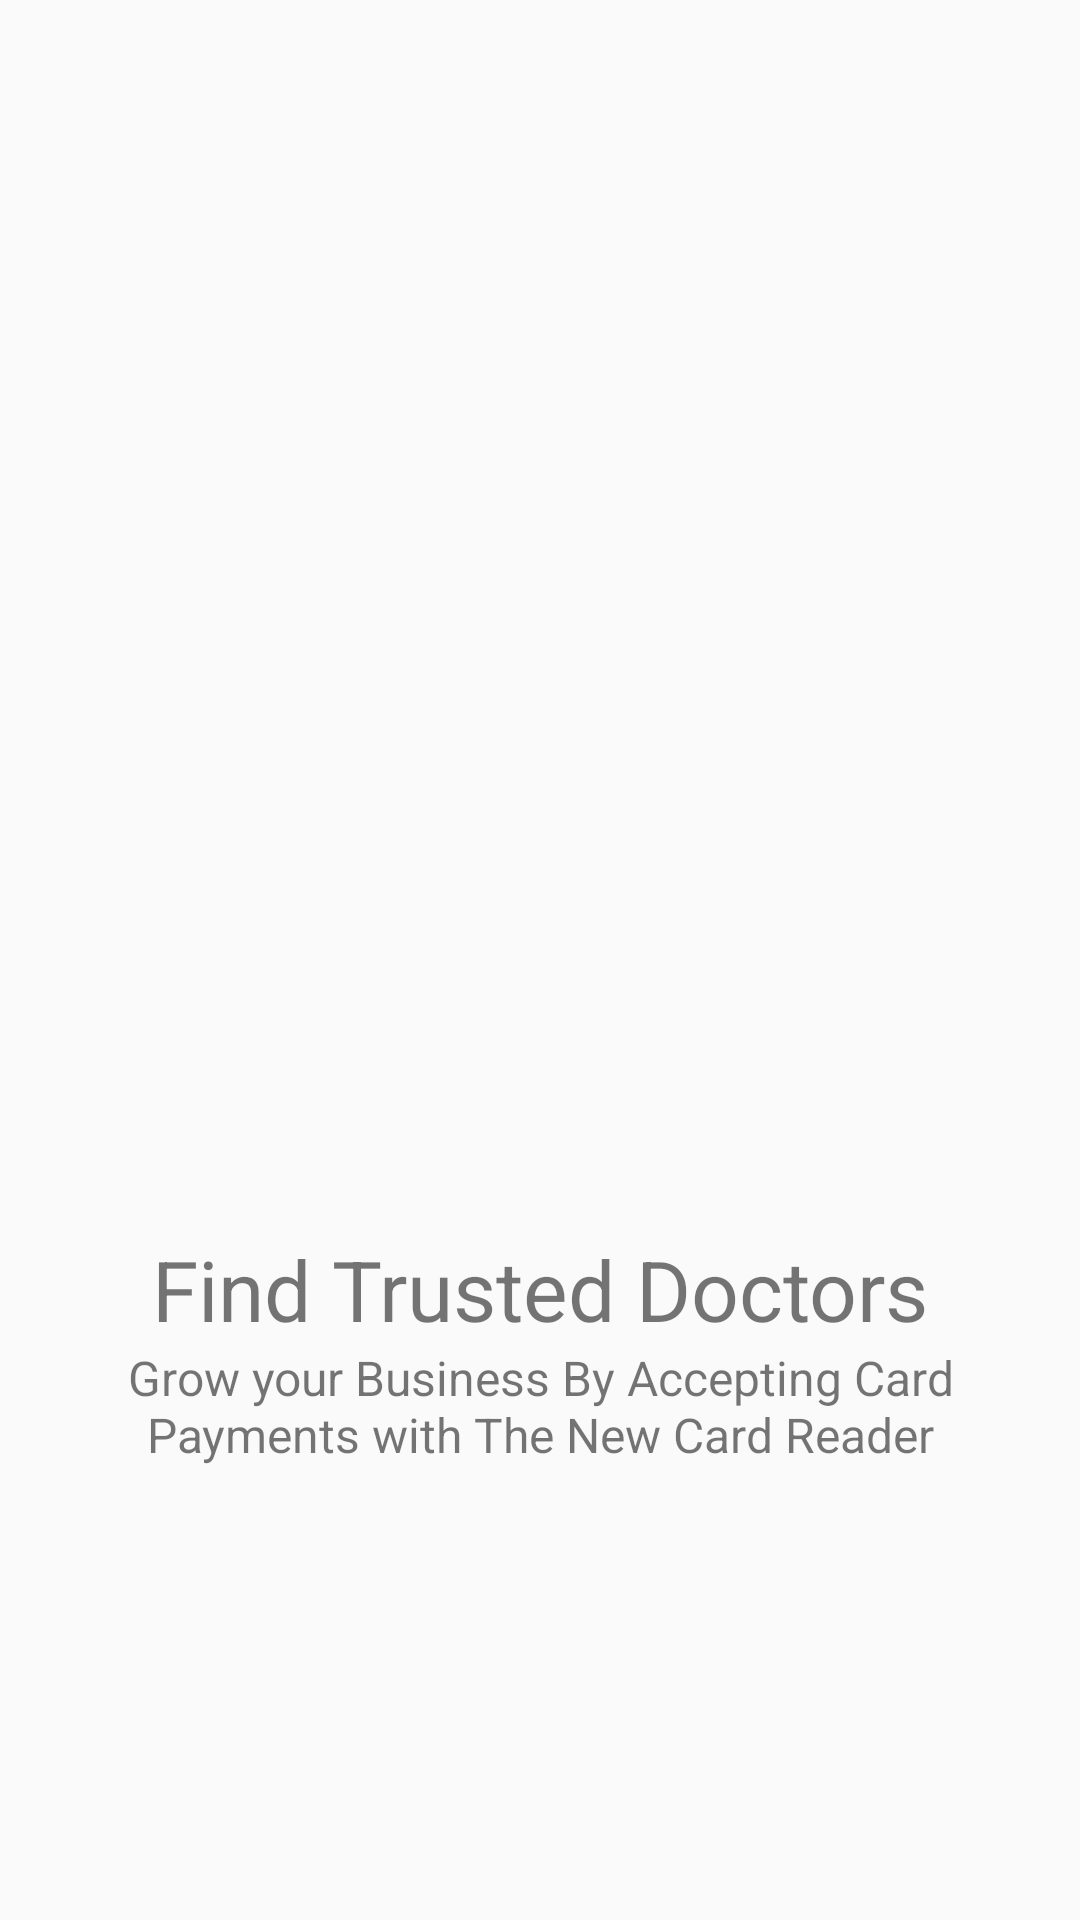

Produce the Android XML layout that renders to this screen, including the resource entries it uses.
<!-- AndroidManifest.xml: application theme AppTheme -->
<!-- res/layout/onboarding_screen_view.xml -->
<?xml version="1.0" encoding="utf-8"?>
<LinearLayout xmlns:android="http://schemas.android.com/apk/res/android"
    android:layout_width="match_parent"
    android:layout_height="match_parent"
    android:gravity="center"
    android:orientation="vertical">

    <ImageView
        android:id="@+id/titleImage"
        android:layout_width="match_parent"
        android:layout_height="200dp"
        android:layout_marginTop="10dp"
        android:src="@drawable/seeds" />

    <TextView
        android:id="@+id/texttitle"
        android:layout_width="match_parent"
        android:layout_height="wrap_content"
        android:layout_marginTop="50dp"
        android:text="@string/heading_one"
        android:textAlignment="center"
        android:textSize="28sp" />

    <TextView
        android:id="@+id/textdescription"
        android:layout_width="match_parent"
        android:layout_height="wrap_content"
        android:layout_marginHorizontal="30dp"
        android:text="@string/desc_one"
        android:textAlignment="center"
        android:textSize="16sp" />

</LinearLayout>
<!-- resources referenced by this layout -->
<resources>
  <string name="desc_one">Grow your Business By Accepting Card Payments with The New Card Reader</string>
  <string name="heading_one">Find Trusted Doctors</string>
  <style name="AppTheme" parent="Theme.AppCompat.Light.NoActionBar">
          
          <item name="colorPrimary">@color/colorPrimary</item>
          <item name="colorPrimaryDark">@color/colorPrimaryDark</item>
          <item name="colorAccent">@color/colorAccent</item>
          <item name="android:statusBarColor">@color/status</item>
      </style>
  <color name="colorPrimary">#BF007A</color>
  <color name="colorPrimaryDark">#BF007A</color>
  <color name="colorAccent">#BF007A</color>
  <color name="status">#265B0F</color>
</resources>
